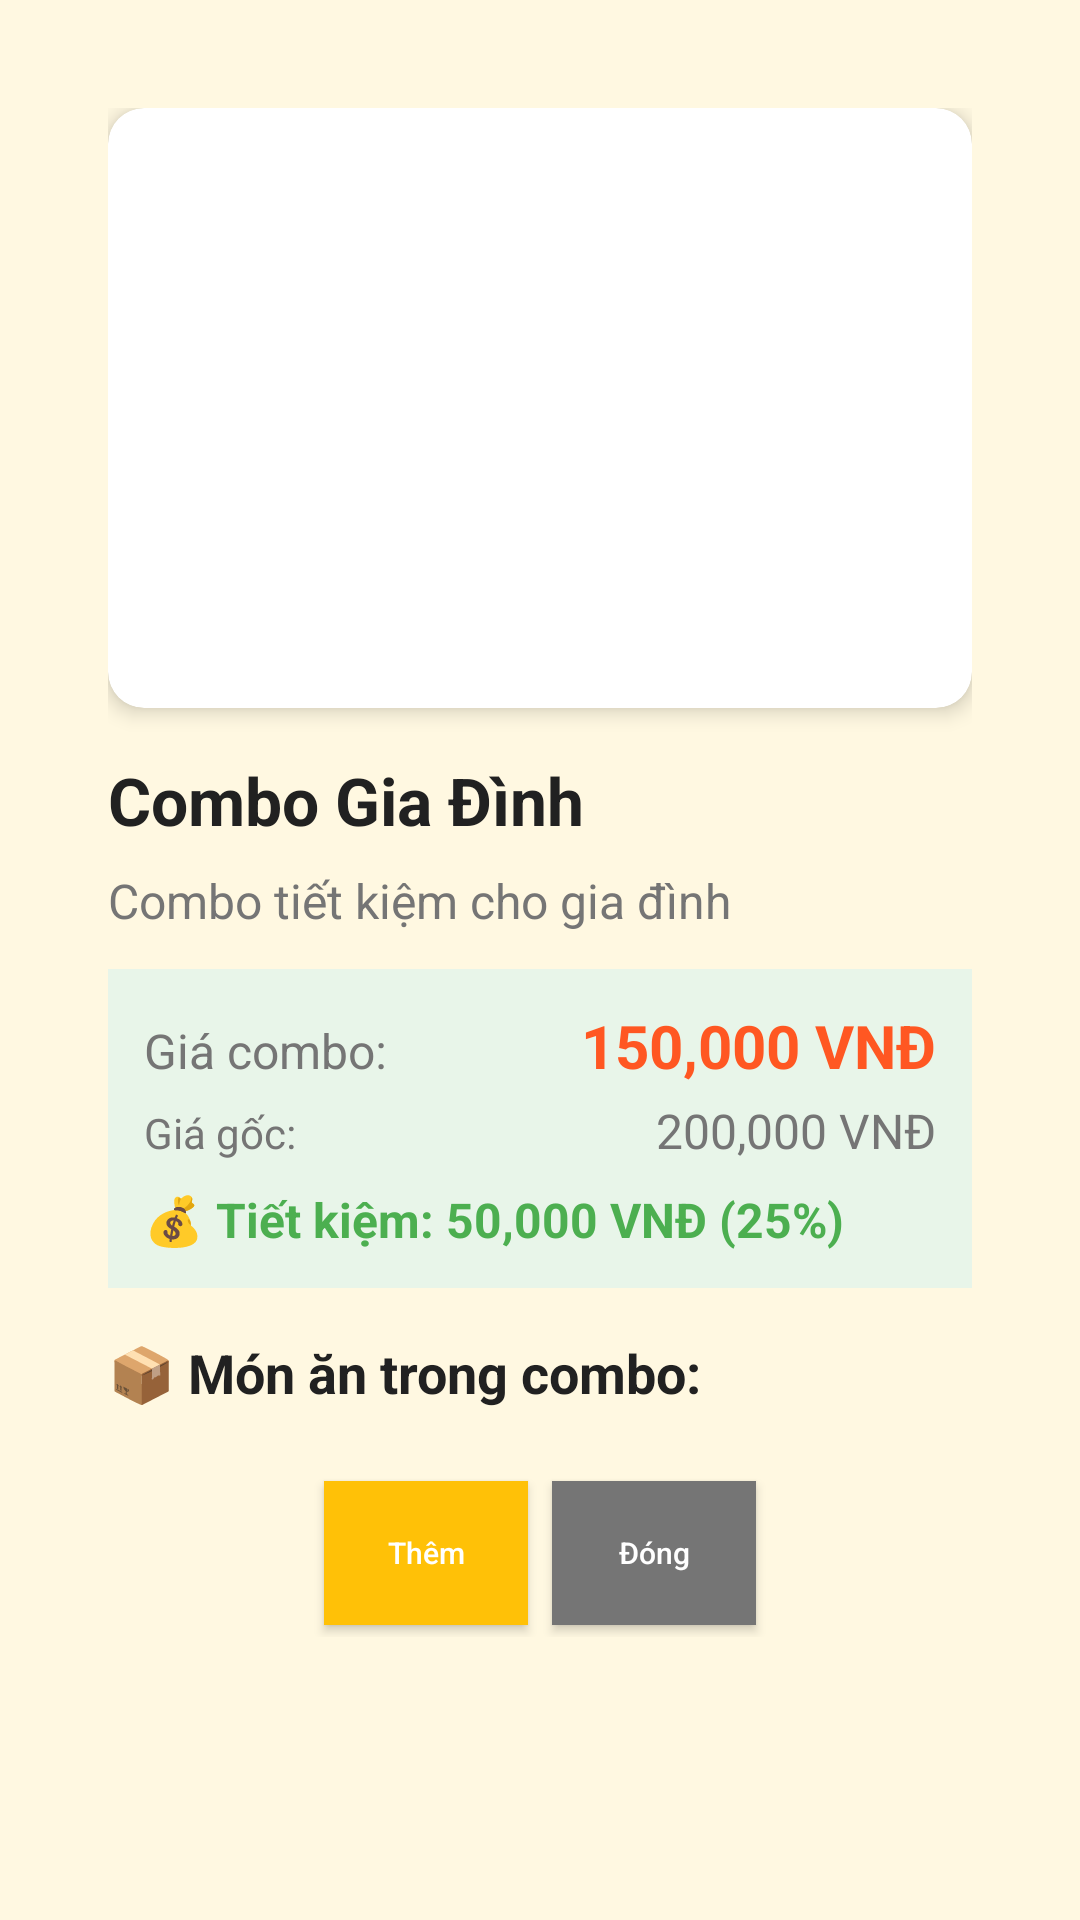

Write the Android layout XML for this screen, with the resource values it uses.
<!-- AndroidManifest.xml: application theme Theme.Peterfood -->
<!-- res/layout/dialog_combo_detail.xml -->
<?xml version="1.0" encoding="utf-8"?>
<ScrollView xmlns:android="http://schemas.android.com/apk/res/android"
    xmlns:app="http://schemas.android.com/apk/res-auto"
    android:layout_width="match_parent"
    android:layout_height="wrap_content"
    android:orientation="vertical"
    android:padding="20dp"
    android:fitsSystemWindows="true"
    android:background="@color/background">

    <LinearLayout
        android:layout_width="match_parent"
        android:layout_height="wrap_content"
        android:orientation="vertical"
        android:padding="16dp">

        
        <androidx.cardview.widget.CardView
            android:layout_width="match_parent"
            android:layout_height="200dp"
            app:cardCornerRadius="12dp"
            app:cardElevation="4dp">

            <ImageView
                android:id="@+id/ivComboDetailImage"
                android:layout_width="match_parent"
                android:layout_height="match_parent"
                android:scaleType="centerCrop" />
        </androidx.cardview.widget.CardView>

        
        <TextView
            android:id="@+id/tvComboDetailName"
            android:layout_width="match_parent"
            android:layout_height="wrap_content"
            android:text="Combo Gia Đình"
            android:textSize="22sp"
            android:textStyle="bold"
            android:textColor="@color/textPrimary"
            android:layout_marginTop="16dp" />

        
        <TextView
            android:id="@+id/tvComboDetailDescription"
            android:layout_width="match_parent"
            android:layout_height="wrap_content"
            android:text="Combo tiết kiệm cho gia đình"
            android:textSize="16sp"
            android:textColor="@color/textSecondary"
            android:layout_marginTop="8dp" />

        
        <LinearLayout
            android:id="@+id/llLimitedInfo"
            android:layout_width="match_parent"
            android:layout_height="wrap_content"
            android:orientation="vertical"
            android:background="#FFF3E0"
            android:padding="12dp"
            android:layout_marginTop="12dp"
            android:visibility="gone">

            <TextView
                android:layout_width="wrap_content"
                android:layout_height="wrap_content"
                android:text="⏰ COMBO GIỚI HẠN THỜI GIAN"
                android:textStyle="bold"
                android:textColor="#FF5722"
                android:textSize="14sp" />

            <TextView
                android:id="@+id/tvTimeRemaining"
                android:layout_width="wrap_content"
                android:layout_height="wrap_content"
                android:text="Còn lại: 2 ngày 5 giờ"
                android:textColor="#E64A19"
                android:textSize="14sp"
                android:layout_marginTop="4dp" />
        </LinearLayout>

        
        <LinearLayout
            android:layout_width="match_parent"
            android:layout_height="wrap_content"
            android:orientation="vertical"
            android:background="#E8F5E9"
            android:padding="12dp"
            android:layout_marginTop="12dp">

            <LinearLayout
                android:layout_width="match_parent"
                android:layout_height="wrap_content"
                android:orientation="horizontal">

                <TextView
                    android:layout_width="0dp"
                    android:layout_height="wrap_content"
                    android:layout_weight="1"
                    android:text="Giá combo:"
                    android:textSize="16sp"
                    android:textColor="@color/textSecondary" />

                <TextView
                    android:id="@+id/tvComboDetailPrice"
                    android:layout_width="wrap_content"
                    android:layout_height="wrap_content"
                    android:text="150,000 VNĐ"
                    android:textSize="20sp"
                    android:textStyle="bold"
                    android:textColor="#FF5722" />
            </LinearLayout>

            <LinearLayout
                android:layout_width="match_parent"
                android:layout_height="wrap_content"
                android:orientation="horizontal"
                android:layout_marginTop="4dp">

                <TextView
                    android:layout_width="0dp"
                    android:layout_height="wrap_content"
                    android:layout_weight="1"
                    android:text="Giá gốc:"
                    android:textSize="14sp"
                    android:textColor="@color/textSecondary" />

                <TextView
                    android:id="@+id/tvComboDetailOriginalPrice"
                    android:layout_width="wrap_content"
                    android:layout_height="wrap_content"
                    android:text="200,000 VNĐ"
                    android:textSize="16sp"
                    android:textColor="@color/textSecondary" />
            </LinearLayout>

            <TextView
                android:id="@+id/tvComboDetailSavings"
                android:layout_width="wrap_content"
                android:layout_height="wrap_content"
                android:text="💰 Tiết kiệm: 50,000 VNĐ (25%)"
                android:textSize="16sp"
                android:textStyle="bold"
                android:textColor="#4CAF50"
                android:layout_marginTop="8dp" />
        </LinearLayout>

        
        <TextView
            android:layout_width="match_parent"
            android:layout_height="wrap_content"
            android:text="📦 Món ăn trong combo:"
            android:textSize="18sp"
            android:textStyle="bold"
            android:textColor="@color/textPrimary"
            android:layout_marginTop="16dp" />

        
        <androidx.recyclerview.widget.RecyclerView
            android:id="@+id/rvComboFoodItems"
            android:layout_width="match_parent"
            android:layout_height="wrap_content"
            android:layout_marginTop="8dp"
            android:nestedScrollingEnabled="false" />

        
        <LinearLayout
            android:id="@+id/llButtons"
            android:layout_width="match_parent"
            android:layout_height="wrap_content"
            android:orientation="horizontal"
            android:layout_marginTop="12dp"
            android:gravity="center"
            android:weightSum="4">

            <Button
                android:id="@+id/btnAddComboToCart"
                android:layout_width="0dp"
                android:layout_height="48dp"
                android:layout_margin="4dp"
                android:layout_weight="1"
                android:background="@color/accent"
                android:textSize="10sp"
                android:text="Thêm"
                android:textAllCaps="false"
                android:textColor="@android:color/white" />

            <Button
                android:id="@+id/btnEditCombo"
                android:layout_width="0dp"
                android:layout_height="48dp"
                android:layout_weight="1"
                android:textSize="10sp"
                android:text="Sửa"
                android:textColor="@android:color/white"
                android:background="@color/accent"
                android:layout_margin="4dp"
                android:visibility="gone"
                android:textAllCaps="false" />

            <Button
                android:id="@+id/btnDeleteCombo"
                android:layout_width="0dp"
                android:layout_height="48dp"
                android:layout_weight="1"
                android:textSize="10sp"
                android:text="Xóa"
                android:textColor="@android:color/white"
                android:background="@color/danger"
                android:layout_margin="4dp"
                android:visibility="gone"
                android:textAllCaps="false" />

            <Button
                android:id="@+id/btnCloseCombo"
                android:layout_width="0dp"
                android:layout_height="48dp"
                android:layout_weight="1"
                android:textSize="10sp"
                android:text="Đóng"
                android:textColor="@android:color/white"
                android:background="@color/textSecondary"
                android:layout_margin="4dp"
                android:textAllCaps="false" />

        </LinearLayout>
    </LinearLayout>
</ScrollView>
<!-- resources referenced by this layout -->
<resources>
  <color name="accent">#FFC107</color>
  <color name="background">#FFF8E1</color>
  <color name="danger">#F44336</color>
  <color name="textPrimary">#212121</color>
  <color name="textSecondary">#757575</color>
  <style name="Theme.Peterfood" parent="Base.Theme.Peterfood" />
  <style name="Base.Theme.Peterfood" parent="Theme.Material3.DayNight.NoActionBar">
          <item name="colorPrimary">@color/primary</item>
          <item name="colorOnPrimary">@color/white</item>
          <item name="colorPrimaryContainer">@color/primaryDark</item>
  
          <item name="colorSecondary">@color/secondary</item>
          <item name="colorOnSecondary">@color/white</item>
  
          <item name="colorSurface">@color/surface</item>
          <item name="colorOnSurface">@color/textPrimary</item>
          <item name="colorOnSurfaceVariant">@color/textSecondary</item>
  
          <item name="colorError">@color/danger</item>
          <item name="colorOnError">@color/white</item>
  
          <item name="android:colorBackground">@color/background</item>
          <item name="android:windowBackground">@color/background</item>
  
          
          <item name="materialButtonStyle">@style/AppButton</item>
      </style>
  <color name="primary">#FF5722</color>
  <color name="white">#FFFFFFFF</color>
  <color name="primaryDark">#E64A19</color>
  <color name="secondary">#4CAF50</color>
  <color name="surface">#F0F0F0</color>
  <style name="AppButton" parent="Widget.Material3.Button">
          <item name="android:minHeight">48dp</item>
          <item name="android:insetTop">0dp</item>
          <item name="android:insetBottom">0dp</item>
          <item name="cornerRadius">12dp</item>
          <item name="backgroundTint">@color/primary</item>
          <item name="android:textColor">@color/white</item>
          <item name="android:textAllCaps">false</item>
          <item name="iconGravity">textStart</item>
      </style>
</resources>
